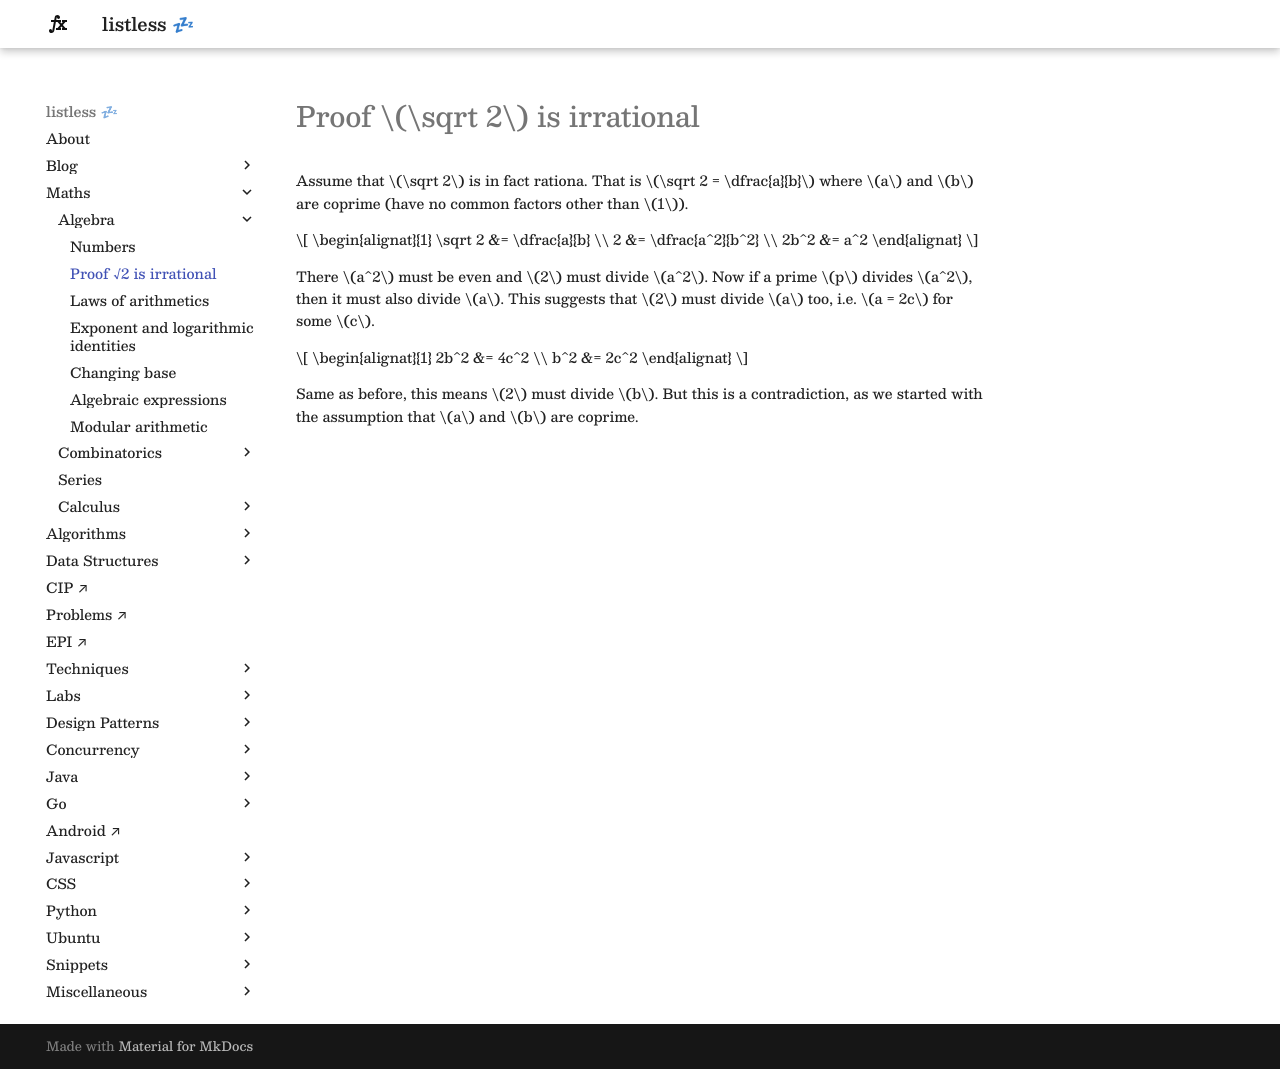

repository: anurag-inias/anurag-inias.github.io · page: maths/algebra/sqrt-2-irrational/index.html · generator: mkdocs

# Proof $\sqrt 2$ is irrational

<style>
.md-logo img {
  content: url('/maths/maths-light.svg');
}

:root [data-md-color-scheme=slate] .md-logo img  {
  content: url('/maths/maths-night.svg');
}
</style>

Assume that $\sqrt 2$ is in fact rationa. That is $\sqrt 2 = \dfrac{a}{b}$ where $a$ and $b$ are coprime (have no common factors other than $1$).

$$
\begin{alignat}{1}
\sqrt 2 &= \dfrac{a}{b} \\
2 &= \dfrac{a^2}{b^2} \\
2b^2 &= a^2
\end{alignat}
$$

There $a^2$ must be even and $2$ must divide $a^2$. Now if a prime $p$ divides $a^2$, then it must also divide $a$. This suggests that $2$ must divide $a$ too, i.e. $a = 2c$ for some $c$.

$$
\begin{alignat}{1}
2b^2 &= 4c^2 \\
b^2 &= 2c^2
\end{alignat}
$$

Same as before, this means $2$ must divide $b$. But this is a contradiction, as we started with the assumption that $a$ and $b$ are coprime.
